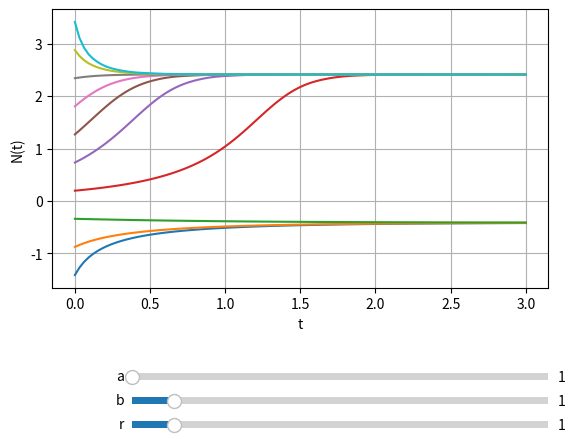

Source code (Python):
import numpy as np
import matplotlib.pyplot as plt
from scipy.integrate import solve_ivp
from matplotlib.widgets import Slider

def f(t, N, a, b, r):
    res = N * (r - a * (N - b)**2)

    return res

a = 1
b = 1
r = 2

N_0 = np.linspace(b - np.sqrt(r/a) - 1, b + np.sqrt(r/a) + 1, 10)
t_span = [0, 3]
t_eval = np.linspace(*t_span, 100)

result = solve_ivp(f, t_span, N_0, t_eval=t_eval, args=[a, b, r])

t = result.t
N = result.y.T

fig,ax = plt.subplots()
fig.subplots_adjust(bottom=0.3)

lines = ax.plot(t, N)
ax.set_xlabel("t")
ax.set_ylabel("N(t)")
ax.grid()

# Sliders
axa = fig.add_axes((0.25, 0.1, 0.65, 0.03))
axb = fig.add_axes((0.25, 0.05, 0.65, 0.03))
axr = fig.add_axes((0.25, 0.0, 0.65, 0.03))

a_slider = Slider(ax=axa, label="a", valmin=1, valmax=10, valinit=1)
b_slider = Slider(ax=axb, label="b", valmin=0, valmax=10, valinit=1)
r_slider = Slider(ax=axr, label="r", valmin=0, valmax=10, valinit=1)

def update(val):

    # Obtener nuevos parámetros
    a = a_slider.val
    b = b_slider.val
    r = r_slider.val

    # Actualizar condiciones iniciales
    N_0 = np.linspace(
        b - np.sqrt(r / a) - 1,
        b + np.sqrt(r / a) + 1,
        10
    )

    # Resolver de nuevo
    result = solve_ivp(
        f,
        t_span,
        N_0,
        t_eval=t_eval,
        args=(a, b, r)
    )

    t = result.t
    N = result.y.T

    # Actualizar cada curva
    for i, line in enumerate(lines):
        line.set_data(t, N[:, i])

    # Actualizar límites del gráfico
    ax.relim()
    ax.autoscale_view()

    fig.canvas.draw_idle()

a_slider.on_changed(update)
b_slider.on_changed(update)
r_slider.on_changed(update)

plt.show()
